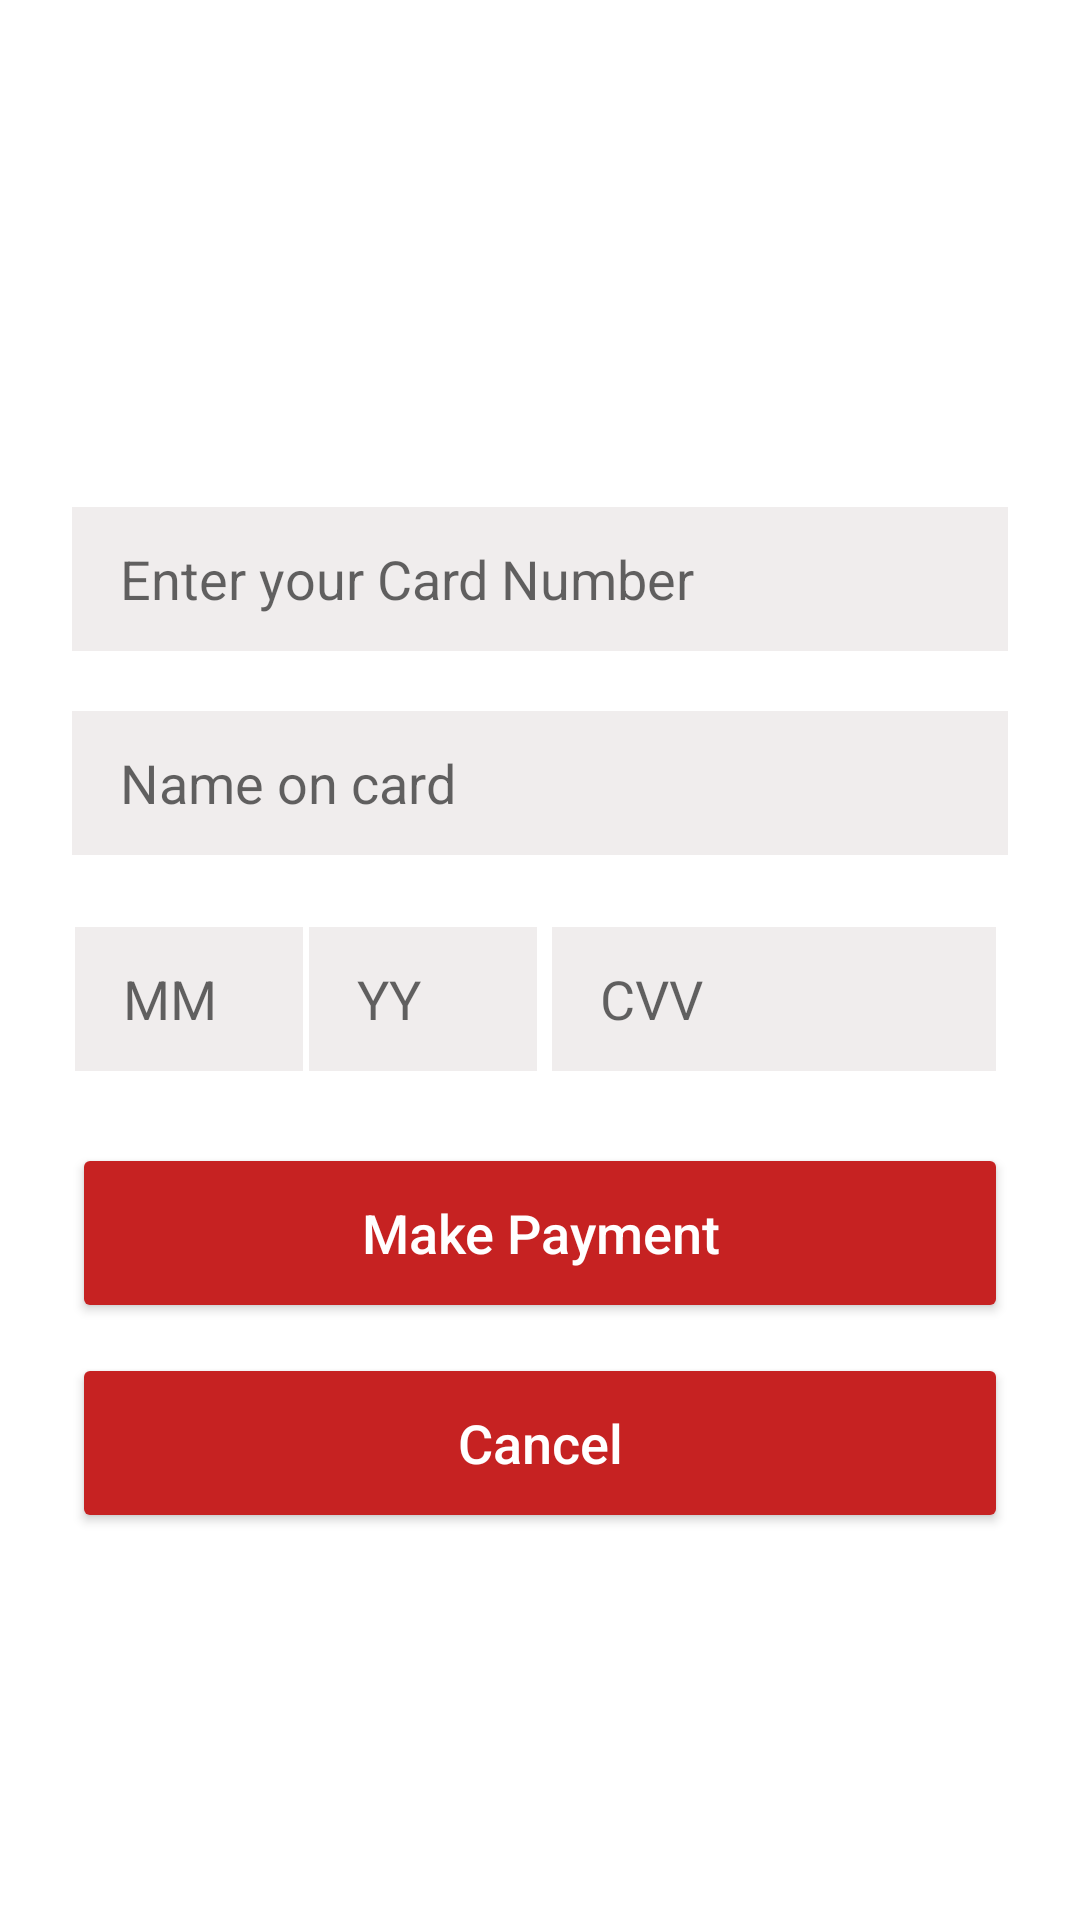

Produce the Android XML layout that renders to this screen, including the resource entries it uses.
<!-- AndroidManifest.xml: application theme Theme.BookMyShow -->
<!-- res/layout/activity_payment.xml -->
<?xml version="1.0" encoding="utf-8"?>
<ScrollView xmlns:android="http://schemas.android.com/apk/res/android"
    xmlns:app="http://schemas.android.com/apk/res-auto"
    xmlns:tools="http://schemas.android.com/tools"
    android:layout_width="match_parent"
    android:layout_height="match_parent"
    android:clipToPadding="false"
    android:overScrollMode="never"
    android:padding="24dp"
    android:scrollbars="none"
    tools:context=".user.PaymentActivity">

    <LinearLayout
        android:layout_width="match_parent"
        android:layout_height="wrap_content"
        android:gravity="center_horizontal"
        android:layout_gravity="center"
        android:orientation="vertical">

        <EditText
            android:id="@+id/inputCard"
            android:layout_width="match_parent"
            android:layout_height="48dp"
            android:layout_marginTop="40dp"
            android:background="@drawable/background_input"
            android:hint="Enter your Card Number"
            android:imeOptions="actionNext"
            android:importantForAutofill="no"
            android:inputType="number"
            android:paddingStart="16dp"
            android:paddingEnd="16dp"
            android:textColor="@color/black"
            android:textSize="@dimen/_13ssp" />

        <EditText
            android:id="@+id/inputNameOnCard"
            android:layout_width="match_parent"
            android:layout_height="48dp"
            android:layout_marginTop="20dp"
            android:background="@drawable/background_input"
            android:hint="Name on card"
            android:imeOptions="actionNext"
            android:importantForAutofill="no"
            android:paddingStart="16dp"
            android:paddingEnd="16dp"
            android:textColor="@color/black"
            android:textSize="@dimen/_13ssp" />

        <LinearLayout
            android:layout_width="match_parent"
            android:orientation="horizontal"
            android:layout_marginTop="20dp"
            android:layout_gravity="center"
            android:weightSum="2"
            android:layout_height="wrap_content">

            <LinearLayout
                android:layout_width="0sp"
                android:layout_weight="1"
                android:orientation="horizontal"
                android:weightSum="2"
                android:layout_gravity="center"
                android:layout_height="wrap_content">

                <EditText
                    android:id="@+id/inputMonth"
                    android:layout_width="0dp"
                    android:layout_weight="1"
                    android:layout_height="48dp"
                    android:background="@drawable/background_input"
                    android:hint="MM"
                    android:inputType="number"
                    android:layout_margin="1sp"
                    android:imeOptions="actionNext"
                    android:importantForAutofill="no"
                    android:paddingStart="16dp"
                    android:paddingEnd="16dp"
                    android:textColor="@color/black"/>

                <EditText
                    android:id="@+id/inputYear"
                    android:layout_width="0dp"
                    android:layout_weight="1"
                    android:layout_margin="1sp"
                    android:layout_height="48dp"
                    android:background="@drawable/background_input"
                    android:hint="YY"
                    android:inputType="number"
                    android:imeOptions="actionNext"
                    android:importantForAutofill="no"
                    android:paddingStart="16dp"
                    android:paddingEnd="16dp"
                    android:textColor="@color/black"/>

            </LinearLayout>
            <LinearLayout
                android:layout_width="0sp"
                android:layout_weight="1"
                android:padding="4sp"
                android:layout_gravity="center"
                android:orientation="horizontal"
                android:layout_height="wrap_content">

                <EditText
                    android:id="@+id/inputCvv"
                    android:layout_width="0dp"
                    android:layout_weight="1"
                    android:layout_height="48dp"
                    android:background="@drawable/background_input"
                    android:hint="CVV"
                    android:inputType="number"
                    android:imeOptions="actionDone"
                    android:importantForAutofill="no"
                    android:paddingStart="16dp"
                    android:paddingEnd="16dp"
                    android:textColor="@color/black"/>


            </LinearLayout>

        </LinearLayout>

        <Button
            android:id="@+id/buttonPay"
            android:layout_width="match_parent"
            android:layout_weight="1"
            android:layout_height="60dp"
            android:backgroundTint="@color/red"
            android:text="Make Payment"
            android:layout_marginTop="20dp"
            android:textAllCaps="false"
            android:textColor="@color/white"
            android:textSize="18sp" />

        <Button
            android:id="@+id/buttonCancel"
            android:layout_width="match_parent"
            android:layout_marginTop="10dp"
            android:layout_height="60dp"
            android:backgroundTint="@color/red"
            android:text="Cancel"
            android:textAllCaps="false"
            android:textColor="@color/white"
            android:textSize="18sp" />

    </LinearLayout>

</ScrollView>
<!-- resources referenced by this layout -->
<resources>
  <color name="black">#FF000000</color>
  <color name="red">#C62222</color>
  <color name="white">#FFFFFFFF</color>
  <!-- drawable background_input (drawable) -->
  <?xml version="1.0" encoding="utf-8"?>
  <shape xmlns:android="http://schemas.android.com/apk/res/android"
      android:shape="rectangle">
  
      <solid android:color="@color/grey" />
      <corners android:radius="@dimen/_8sdp" />
  
  </shape>
  <style name="Theme.BookMyShow" parent="Theme.MaterialComponents.DayNight.DarkActionBar">
          
          <item name="colorPrimary">#152238</item>
          <item name="colorPrimaryVariant">#152238</item>
          <item name="colorOnPrimary">@color/white</item>
          
          <item name="colorSecondary">@color/teal_200</item>
          <item name="colorSecondaryVariant">#152238</item>
          <item name="colorOnSecondary">@color/black</item>
          
          <item name="android:statusBarColor" tools:targetApi="l">?attr/colorPrimaryVariant</item>
          
      </style>
  <color name="grey">#CBECE9E9</color>
  <color name="teal_200">#FF03DAC5</color>
</resources>
